The GitHub repository tanverhassantanver/Automated-Identification-of-Medicinal-Plants-Through-Image-Processing-and-Transfer-Learning contains a labelled image folder "data" with 5 categories: Aristolochia indica, Centella asiatica, giant calotrope, green chiretta, Terminalia bellirica. Examples follow, each with its label.

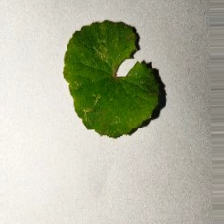
Label: Centella asiatica

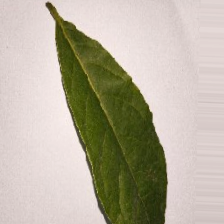
Label: Terminalia bellirica

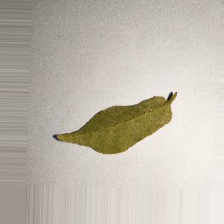
Label: Aristolochia indica

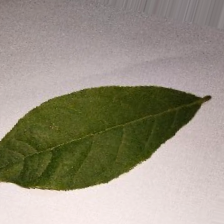
Label: Terminalia bellirica

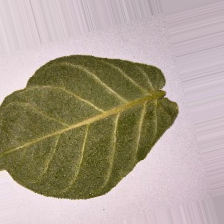
Label: giant calotrope

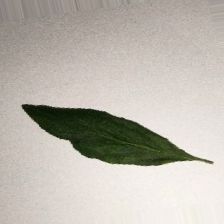
Label: green chiretta
